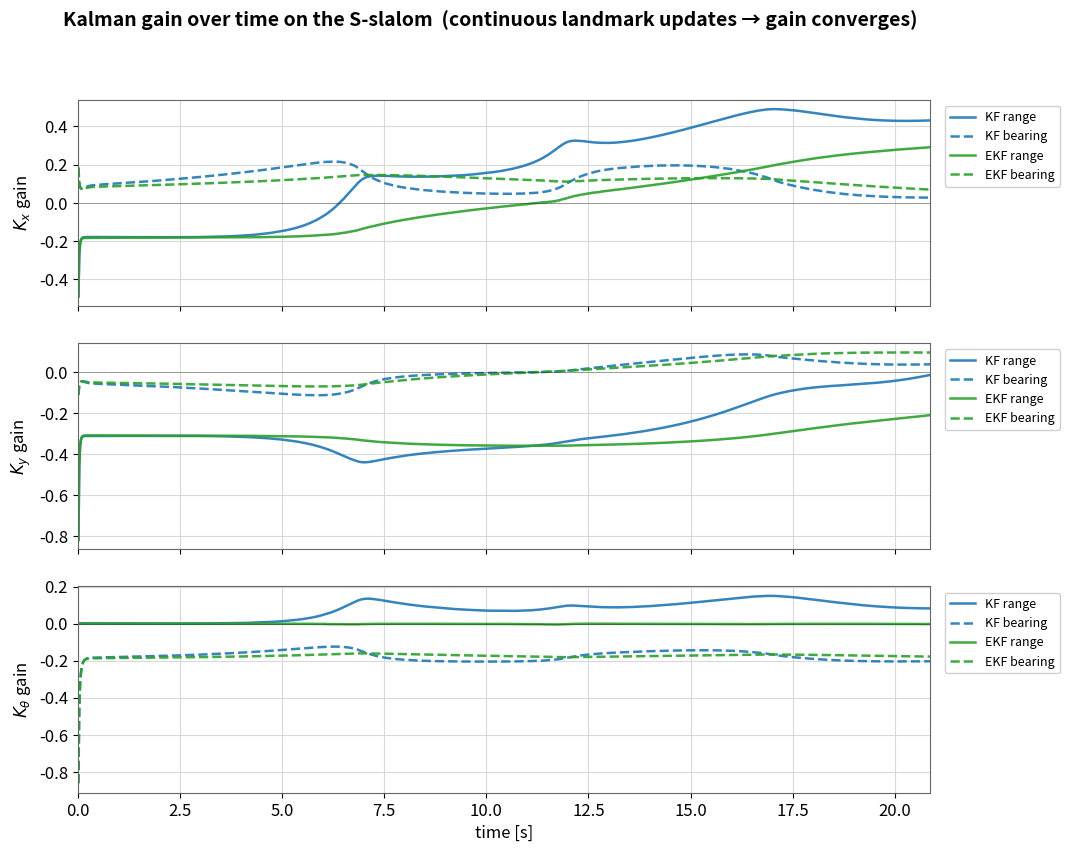

Write Python code to recreate this figure. (Note: this script raises an exception after producing the figure.)
#!/usr/bin/env python3
"""
kalman_gain_slalom.py — Kalman gain over time on the *S-slalom route*, with the
measurement->processing delay applied as in the node.

KF (F=I covariance) and EKF (full Jacobian), gain components K_x / K_y / K_theta
for the range and bearing channels. The landmark sits off the path so it is seen
only as the robot passes the two crests of the S -> clean detection windows
(shaded), rather than a continuously-shaded plot.

Usage:  python3 kalman_gain_slalom.py --out <png> [--delay-ms 0|100|500]
"""
import argparse, math, os
import numpy as np
import matplotlib
matplotlib.use("Agg")
import matplotlib.pyplot as plt

WPX = [-0.3, 0.94, 2.02, 3.10, 4.2]
WPY = [-0.5, 1.05, -0.01, 1.05, 1.3]
LM = (1.8, 3.0); LM_R = 12.0         # off-path, continuously visible -> smooth gain
V, DT = 0.3, 0.02
GYRO_NOISE = 0.012      # = node gyro_noise_std
R_R, R_B = 0.005, 0.01
Q_XY, Q_TH = 0.001, 0.0005
C = {"KF": "tab:blue", "EKF": "tab:green"}

plt.rcParams.update({
    "axes.grid": True, "grid.color": "0.85", "axes.axisbelow": True,
    "axes.edgecolor": "0.4", "font.size": 12, "axes.titlesize": 14,
    "axes.titleweight": "bold", "legend.framealpha": 0.92,
})


def wrap(a): return math.atan2(math.sin(a), math.cos(a))


def build_path(xs, ys):
    pts = np.array(list(zip(xs, ys)), float)
    P = np.vstack([2*pts[0]-pts[1], pts, 2*pts[-1]-pts[-2]]); al = 0.5; dense = []
    for i in range(1, len(P)-2):
        P0, P1, P2, P3 = P[i-1], P[i], P[i+1], P[i+2]
        t0 = 0.0
        t1 = t0+max(np.linalg.norm(P1-P0)**al, 1e-6)
        t2 = t1+max(np.linalg.norm(P2-P1)**al, 1e-6); t3 = t2+max(np.linalg.norm(P3-P2)**al, 1e-6)
        for k in range(80):
            t = t1+(t2-t1)*k/80.0
            A1 = (t1-t)/(t1-t0)*P0+(t-t0)/(t1-t0)*P1
            A2 = (t2-t)/(t2-t1)*P1+(t-t1)/(t2-t1)*P2
            A3 = (t3-t)/(t3-t2)*P2+(t-t2)/(t3-t2)*P3
            B1 = (t2-t)/(t2-t0)*A1+(t-t0)/(t2-t0)*A2
            B2 = (t3-t)/(t3-t1)*A2+(t-t1)/(t3-t1)*A3
            dense.append((t2-t)/(t2-t1)*B1+(t-t1)/(t2-t1)*B2)
    dense.append(pts[-1]); D = np.array(dense)
    seg = np.linalg.norm(np.diff(D, axis=0), axis=1)
    return D, np.concatenate([[0.0], np.cumsum(seg)])


def make_truth():
    D, cum = build_path(WPX, WPY); n = int(cum[-1]/(V*DT)); gt = np.zeros((n, 3))
    for k in range(n):
        s = min(k*V*DT, cum[-1])
        x = float(np.interp(s, cum, D[:, 0])); y = float(np.interp(s, cum, D[:, 1]))
        i = min(max(int(np.searchsorted(cum, s)), 1), len(D)-2)
        gt[k] = [x, y, math.atan2(D[i+1, 1]-D[i-1, 1], D[i+1, 0]-D[i-1, 0])]
    rng = np.random.default_rng(1); omega = np.zeros(n)
    for k in range(1, n):
        omega[k] = wrap(gt[k, 2]-gt[k-1, 2])/DT + rng.normal(0, GYRO_NOISE)
    return gt, omega


def run(jac, gt, delay_steps):
    # Nominal gain trajectory: K = P H^T (H P H^T + R)^-1 depends only on the
    # covariance P, the measurement Jacobian H and R — not on the noise realisation.
    # H is evaluated on the smooth ground-truth viewing geometry, so the gain shows
    # its true convergence + geometry dependence along the route. The delay defers
    # the first D updates (covariance grows until measurements start being processed).
    n = len(gt); lx, ly = LM
    P = np.eye(3)*0.1; R = np.diag([R_R, R_B]); Q = np.diag([Q_XY, Q_XY, Q_TH])
    Kc = np.full((n, 3, 2), np.nan); upd = np.zeros(n, bool)
    for k in range(1, n):
        gx, gy, gth = gt[k]
        if jac:
            G = np.eye(3); G[0, 2] = -V*math.sin(gth)*DT; G[1, 2] = V*math.cos(gth)*DT; P = G@P@G.T + Q
        else:
            P = P + Q                     # KF: F = I covariance
        if k >= max(1, delay_steps):
            dx = lx-gx; dy = ly-gy; r = math.hypot(dx, dy)
            H = np.array([[-dx/r, -dy/r, 0.0], [dy/r/r, -dx/r/r, -1.0]])
            S = H@P@H.T + R; K = P@H.T@np.linalg.inv(S)
            IKH = np.eye(3)-K@H; P = IKH@P@IKH.T + K@R@K.T   # Joseph form (matches C++)
            Kc[k] = K; upd[k] = True
    return Kc, upd


def shade(ax, t, upd):
    inr = False; ts = 0.0
    for i, u in enumerate(upd):
        if u and not inr: ts, inr = t[i], True
        elif not u and inr: ax.axvspan(ts, t[i], color="gold", alpha=0.10, zorder=0); inr = False
    if inr: ax.axvspan(ts, t[-1], color="gold", alpha=0.10, zorder=0)


def main():
    ap = argparse.ArgumentParser()
    ap.add_argument("--out", default="/data/10_scurve/plots/kalman_gain.png")
    ap.add_argument("--delay-ms", type=float, default=0.0)
    a = ap.parse_args()
    gt, _ = make_truth(); t = np.arange(len(gt))*DT
    D = int(round(a.delay_ms/1000.0/DT))
    res = {"KF": run(False, gt, D), "EKF": run(True, gt, D)}
    fig, axes = plt.subplots(3, 1, figsize=(11, 9), sharex=True, gridspec_kw={"hspace": 0.18})
    rows = [(0, r"$K_x$"), (1, r"$K_y$"), (2, r"$K_\theta$")]
    for ax, (gi, lbl) in zip(axes, rows):
        for name in ("KF", "EKF"):
            Kc, _ = res[name]
            ax.plot(t, Kc[:, gi, 0], "-",  color=C[name], lw=1.8, alpha=0.9, label=f"{name} range")
            ax.plot(t, Kc[:, gi, 1], "--", color=C[name], lw=1.8, alpha=0.9, label=f"{name} bearing")
        if np.mean(res["EKF"][1]) < 0.9:          # only shade if intermittent
            shade(ax, t, res["EKF"][1])
        ax.axhline(0, color="k", lw=0.5, alpha=0.4); ax.set_ylabel(f"{lbl} gain")
        ax.set_xlim(t[0], t[-1])
        ax.legend(loc="upper left", bbox_to_anchor=(1.01, 1.0), fontsize=9)
    axes[-1].set_xlabel("time [s]")
    dly = f"  (measurement delay {a.delay_ms:.0f} ms)" if a.delay_ms > 0 else ""
    fig.suptitle("Kalman gain over time on the S-slalom  "
                 "(continuous landmark updates → gain converges)" + dly,
                 fontsize=14, fontweight="bold")
    fig.tight_layout()
    os.makedirs(os.path.dirname(a.out), exist_ok=True)
    fig.savefig(a.out, dpi=140, bbox_inches="tight"); print("saved", a.out)


if __name__ == "__main__":
    main()
